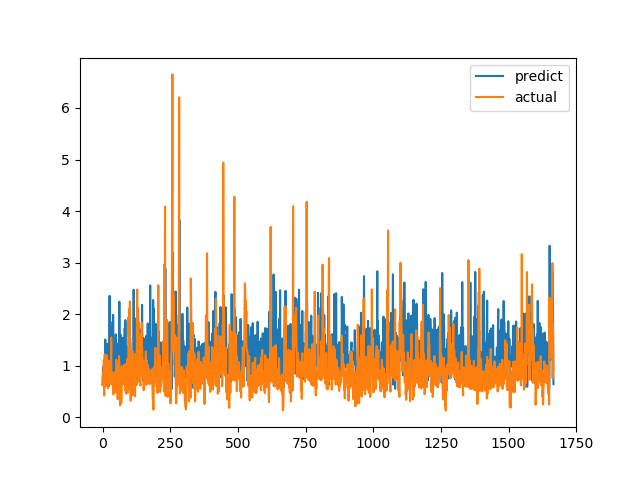

The table this chart was drawn from, first rows:
predict, actual
0.6336, 0.6238
0.8211, 0.6915
0.9721, 0.8558
0.8205, 0.7094
0.8297, 1.015
0.9635, 1.116
0.8454, 0.4183
0.7273, 1.002
1.074, 1.219
1.118, 1.143
1.507, 0.6528
1.259, 0.6747
1.341, 0.601
0.9471, 0.6695
1.42, 0.6538
1.079, 0.7814
0.9777, 1.206
1.226, 0.8469
1.355, 0.8286
1.176, 0.6482
1.426, 0.5624
0.918, 0.7183
0.5995, 1.1
0.7439, 0.9542
0.991, 0.729
1.015, 0.6694
2.355, 0.8631
0.8246, 0.6465
1.283, 0.8223
1.857, 0.9236
1.653, 0.8301
1.162, 1.067
0.8461, 1.546
1.44, 0.6827
1.427, 0.6386
1.248, 0.6464
1.095, 0.6881
1.158, 0.7274
0.6828, 0.65
1.986, 0.8694
1.397, 0.4409
1.2, 0.4519
1.224, 0.7575
1.196, 0.4952
1.118, 0.6851
1.176, 0.7244
0.8099, 0.8654
1.031, 0.74
1.223, 0.8071
1.608, 0.8204
0.9666, 1.114
1.013, 1.109
0.7665, 0.4751
0.9736, 1.039
1.118, 0.9458
0.9825, 0.7878
0.8853, 0.3505
0.9022, 0.9368
1.218, 0.9868
1.442, 0.647
... 1,607 more rows
